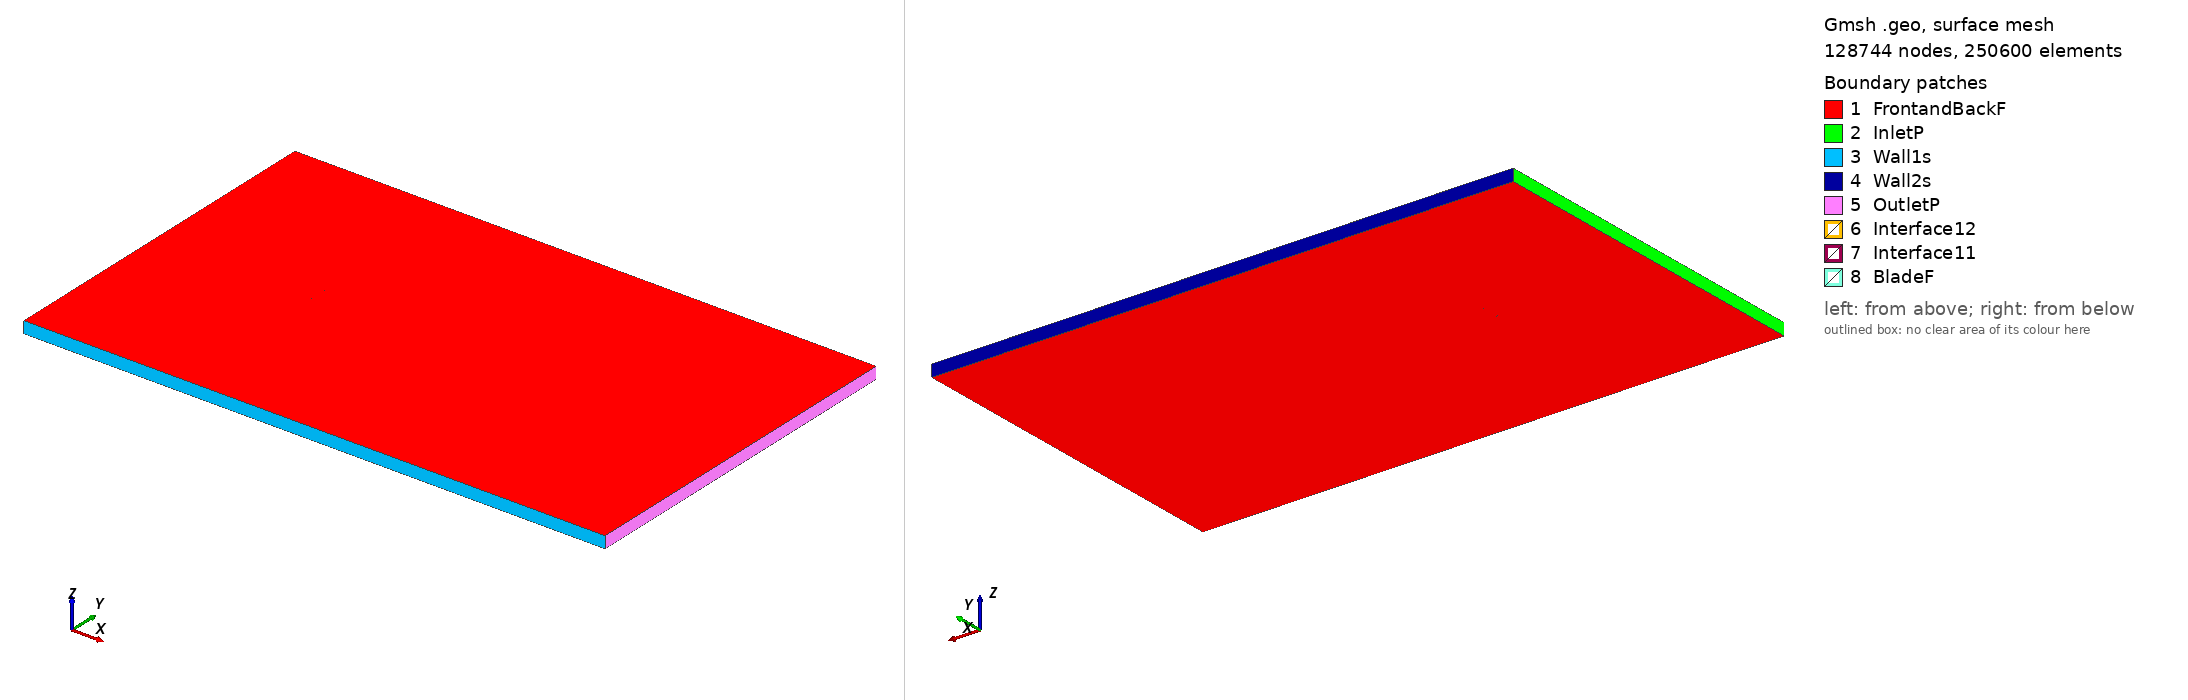

Gmsh geometry script, surface-meshed: 128744 nodes, 250600 surface elements. Boundary patches (legend numbers): 1 FrontandBackF, 2 InletP, 3 Wall1s, 4 Wall2s, 5 OutletP, 6 Interface12, 7 Interface11, 8 BladeF. Left view from above one corner, right view from below the opposite corner. Legend entries are the model's physical surfaces. The drawing asked Gmsh for element sizes between 1% and 20% of the model's largest extent; the script's own settings can give other sizes.

=== ag35_tsr_-1.8495_aoa_6.0747.geo (drawn) ===
SetFactory("OpenCASCADE");

Point(1) = {0.074267, 0.725428, 0, 1.0};
Point(2) = {0.073050, 0.725762, 0, 1.0};
Point(3) = {0.071033, 0.726316, 0, 1.0};
Point(4) = {0.068996, 0.726876, 0, 1.0};
Point(5) = {0.066957, 0.727436, 0, 1.0};
Point(6) = {0.064927, 0.727994, 0, 1.0};
Point(7) = {0.062936, 0.728541, 0, 1.0};
Point(8) = {0.061029, 0.729065, 0, 1.0};
Point(9) = {0.059161, 0.729578, 0, 1.0};
Point(10) = {0.057294, 0.730091, 0, 1.0};
Point(11) = {0.055394, 0.730613, 0, 1.0};
Point(12) = {0.053472, 0.731134, 0, 1.0};
Point(13) = {0.051446, 0.731663, 0, 1.0};
Point(14) = {0.049414, 0.732195, 0, 1.0};
Point(15) = {0.047385, 0.732725, 0, 1.0};
Point(16) = {0.045355, 0.733255, 0, 1.0};
Point(17) = {0.043328, 0.733785, 0, 1.0};
Point(18) = {0.041304, 0.734315, 0, 1.0};
Point(19) = {0.039285, 0.734842, 0, 1.0};
Point(20) = {0.037275, 0.735368, 0, 1.0};
Point(21) = {0.035288, 0.735887, 0, 1.0};
Point(22) = {0.033346, 0.736395, 0, 1.0};
Point(23) = {0.031494, 0.736879, 0, 1.0};
Point(24) = {0.029755, 0.737334, 0, 1.0};
Point(25) = {0.027924, 0.737797, 0, 1.0};
Point(26) = {0.025998, 0.738251, 0, 1.0};
Point(27) = {0.024178, 0.738654, 0, 1.0};
Point(28) = {0.022173, 0.739082, 0, 1.0};
Point(29) = {0.020147, 0.739514, 0, 1.0};
Point(30) = {0.018090, 0.739953, 0, 1.0};
Point(31) = {0.016016, 0.740396, 0, 1.0};
Point(32) = {0.013943, 0.740838, 0, 1.0};
Point(33) = {0.011874, 0.741279, 0, 1.0};
Point(34) = {0.009809, 0.741720, 0, 1.0};
Point(35) = {0.007753, 0.742158, 0, 1.0};
Point(36) = {0.005701, 0.742596, 0, 1.0};
Point(37) = {0.003661, 0.743032, 0, 1.0};
Point(38) = {0.001639, 0.743463, 0, 1.0};
Point(39) = {-0.000330, 0.743883, 0, 1.0};
Point(40) = {-0.002247, 0.744291, 0, 1.0};
Point(41) = {-0.004172, 0.744684, 0, 1.0};
Point(42) = {-0.006099, 0.745067, 0, 1.0};
Point(43) = {-0.008040, 0.745441, 0, 1.0};
Point(44) = {-0.009988, 0.745805, 0, 1.0};
Point(45) = {-0.011950, 0.746159, 0, 1.0};
Point(46) = {-0.013932, 0.746503, 0, 1.0};
Point(47) = {-0.015937, 0.746838, 0, 1.0};
Point(48) = {-0.017961, 0.747162, 0, 1.0};
Point(49) = {-0.019993, 0.747472, 0, 1.0};
Point(50) = {-0.022027, 0.747766, 0, 1.0};
Point(51) = {-0.024056, 0.748045, 0, 1.0};
Point(52) = {-0.026077, 0.748306, 0, 1.0};
Point(53) = {-0.028092, 0.748550, 0, 1.0};
Point(54) = {-0.030099, 0.748777, 0, 1.0};
Point(55) = {-0.032104, 0.748987, 0, 1.0};
Point(56) = {-0.034110, 0.749179, 0, 1.0};
Point(57) = {-0.036118, 0.749354, 0, 1.0};
Point(58) = {-0.038123, 0.749511, 0, 1.0};
Point(59) = {-0.040125, 0.749647, 0, 1.0};
Point(60) = {-0.042117, 0.749763, 0, 1.0};
Point(61) = {-0.044095, 0.749857, 0, 1.0};
Point(62) = {-0.046056, 0.749929, 0, 1.0};
Point(63) = {-0.047995, 0.749978, 0, 1.0};
Point(64) = {-0.049914, 0.750000, 0, 1.0};
Point(65) = {-0.051816, 0.749995, 0, 1.0};
Point(66) = {-0.053695, 0.749959, 0, 1.0};
Point(67) = {-0.055547, 0.749892, 0, 1.0};
Point(68) = {-0.057373, 0.749790, 0, 1.0};
Point(69) = {-0.059171, 0.749650, 0, 1.0};
Point(70) = {-0.060954, 0.749467, 0, 1.0};
Point(71) = {-0.062707, 0.749240, 0, 1.0};
Point(72) = {-0.064402, 0.748969, 0, 1.0};
Point(73) = {-0.066013, 0.748653, 0, 1.0};
Point(74) = {-0.067512, 0.748298, 0, 1.0};
Point(75) = {-0.068861, 0.747914, 0, 1.0};
Point(76) = {-0.070029, 0.747518, 0, 1.0};
Point(77) = {-0.071001, 0.747130, 0, 1.0};
Point(78) = {-0.071790, 0.746764, 0, 1.0};
Point(79) = {-0.072421, 0.746427, 0, 1.0};
Point(80) = {-0.072927, 0.746118, 0, 1.0};
Point(81) = {-0.073335, 0.745834, 0, 1.0};
Point(82) = {-0.073663, 0.745573, 0, 1.0};
Point(83) = {-0.073929, 0.745330, 0, 1.0};
Point(84) = {-0.074145, 0.745098, 0, 1.0};
Point(85) = {-0.074317, 0.744875, 0, 1.0};
Point(86) = {-0.074446, 0.744657, 0, 1.0};
Point(87) = {-0.074533, 0.744442, 0, 1.0};
Point(88) = {-0.074579, 0.744231, 0, 1.0};
Point(89) = {-0.074585, 0.744021, 0, 1.0};
Point(90) = {-0.074548, 0.743802, 0, 1.0};
Point(91) = {-0.074458, 0.743575, 0, 1.0};
Point(92) = {-0.074316, 0.743343, 0, 1.0};
Point(93) = {-0.074120, 0.743116, 0, 1.0};
Point(94) = {-0.073865, 0.742890, 0, 1.0};
Point(95) = {-0.073547, 0.742663, 0, 1.0};
Point(96) = {-0.073155, 0.742430, 0, 1.0};
Point(97) = {-0.072671, 0.742184, 0, 1.0};
Point(98) = {-0.072065, 0.741917, 0, 1.0};
Point(99) = {-0.071295, 0.741621, 0, 1.0};
Point(100) = {-0.070314, 0.741289, 0, 1.0};
Point(101) = {-0.069088, 0.740921, 0, 1.0};
Point(102) = {-0.067623, 0.740530, 0, 1.0};
Point(103) = {-0.065971, 0.740134, 0, 1.0};
Point(104) = {-0.064195, 0.739747, 0, 1.0};
Point(105) = {-0.062342, 0.739376, 0, 1.0};
Point(106) = {-0.060441, 0.739022, 0, 1.0};
Point(107) = {-0.058507, 0.738685, 0, 1.0};
Point(108) = {-0.056552, 0.738363, 0, 1.0};
Point(109) = {-0.054580, 0.738055, 0, 1.0};
Point(110) = {-0.052595, 0.737760, 0, 1.0};
Point(111) = {-0.050600, 0.737476, 0, 1.0};
Point(112) = {-0.048595, 0.737202, 0, 1.0};
Point(113) = {-0.046584, 0.736937, 0, 1.0};
Point(114) = {-0.044565, 0.736679, 0, 1.0};
Point(115) = {-0.042540, 0.736429, 0, 1.0};
Point(116) = {-0.040509, 0.736185, 0, 1.0};
Point(117) = {-0.038474, 0.735945, 0, 1.0};
Point(118) = {-0.036436, 0.735711, 0, 1.0};
Point(119) = {-0.034393, 0.735481, 0, 1.0};
Point(120) = {-0.032347, 0.735254, 0, 1.0};
Point(121) = {-0.030297, 0.735031, 0, 1.0};
Point(122) = {-0.028244, 0.734809, 0, 1.0};
Point(123) = {-0.026189, 0.734590, 0, 1.0};
Point(124) = {-0.024129, 0.734371, 0, 1.0};
Point(125) = {-0.022068, 0.734151, 0, 1.0};
Point(126) = {-0.020006, 0.733932, 0, 1.0};
Point(127) = {-0.017944, 0.733713, 0, 1.0};
Point(128) = {-0.015882, 0.733493, 0, 1.0};
Point(129) = {-0.013818, 0.733273, 0, 1.0};
Point(130) = {-0.011755, 0.733054, 0, 1.0};
Point(131) = {-0.009692, 0.732834, 0, 1.0};
Point(132) = {-0.007630, 0.732615, 0, 1.0};
Point(133) = {-0.005567, 0.732395, 0, 1.0};
Point(134) = {-0.003504, 0.732176, 0, 1.0};
Point(135) = {-0.001440, 0.731956, 0, 1.0};
Point(136) = {0.000622, 0.731737, 0, 1.0};
Point(137) = {0.002685, 0.731517, 0, 1.0};
Point(138) = {0.004748, 0.731298, 0, 1.0};
Point(139) = {0.006811, 0.731078, 0, 1.0};
Point(140) = {0.008875, 0.730858, 0, 1.0};
Point(141) = {0.010937, 0.730639, 0, 1.0};
Point(142) = {0.012999, 0.730420, 0, 1.0};
Point(143) = {0.015061, 0.730200, 0, 1.0};
Point(144) = {0.017123, 0.729981, 0, 1.0};
Point(145) = {0.019186, 0.729761, 0, 1.0};
Point(146) = {0.021248, 0.729542, 0, 1.0};
Point(147) = {0.023312, 0.729322, 0, 1.0};
Point(148) = {0.025375, 0.729102, 0, 1.0};
Point(149) = {0.027438, 0.728883, 0, 1.0};
Point(150) = {0.029501, 0.728663, 0, 1.0};
Point(151) = {0.031564, 0.728444, 0, 1.0};
Point(152) = {0.033626, 0.728224, 0, 1.0};
Point(153) = {0.035690, 0.728005, 0, 1.0};
Point(154) = {0.037753, 0.727785, 0, 1.0};
Point(155) = {0.039816, 0.727566, 0, 1.0};
Point(156) = {0.041878, 0.727346, 0, 1.0};
Point(157) = {0.043941, 0.727127, 0, 1.0};
Point(158) = {0.046005, 0.726907, 0, 1.0};
Point(159) = {0.048068, 0.726688, 0, 1.0};
Point(160) = {0.050131, 0.726468, 0, 1.0};
Point(161) = {0.052192, 0.726249, 0, 1.0};
Point(162) = {0.054254, 0.726029, 0, 1.0};
Point(163) = {0.056316, 0.725810, 0, 1.0};
Point(164) = {0.058379, 0.725590, 0, 1.0};
Point(165) = {0.060440, 0.725371, 0, 1.0};
Point(166) = {0.062501, 0.725152, 0, 1.0};
Point(167) = {0.064563, 0.724932, 0, 1.0};
Point(168) = {0.066625, 0.724713, 0, 1.0};
Point(169) = {0.068688, 0.724493, 0, 1.0};
Point(170) = {0.070749, 0.724274, 0, 1.0};
Point(171) = {0.072803, 0.724055, 0, 1.0};
Point(172) = {0.074106, 0.723917, 0, 1.0};
Point(173) = {-0.074267, -0.725428, 0, 1.0};
Point(174) = {-0.073050, -0.725762, 0, 1.0};
Point(175) = {-0.071033, -0.726316, 0, 1.0};
Point(176) = {-0.068996, -0.726876, 0, 1.0};
Point(177) = {-0.066957, -0.727436, 0, 1.0};
Point(178) = {-0.064927, -0.727994, 0, 1.0};
Point(179) = {-0.062936, -0.728541, 0, 1.0};
Point(180) = {-0.061029, -0.729065, 0, 1.0};
Point(181) = {-0.059161, -0.729578, 0, 1.0};
Point(182) = {-0.057294, -0.730091, 0, 1.0};
Point(183) = {-0.055394, -0.730613, 0, 1.0};
Point(184) = {-0.053472, -0.731134, 0, 1.0};
Point(185) = {-0.051446, -0.731663, 0, 1.0};
Point(186) = {-0.049414, -0.732195, 0, 1.0};
Point(187) = {-0.047385, -0.732725, 0, 1.0};
Point(188) = {-0.045355, -0.733255, 0, 1.0};
Point(189) = {-0.043328, -0.733785, 0, 1.0};
Point(190) = {-0.041304, -0.734315, 0, 1.0};
Point(191) = {-0.039285, -0.734842, 0, 1.0};
Point(192) = {-0.037275, -0.735368, 0, 1.0};
Point(193) = {-0.035288, -0.735887, 0, 1.0};
Point(194) = {-0.033346, -0.736395, 0, 1.0};
Point(195) = {-0.031494, -0.736879, 0, 1.0};
Point(196) = {-0.029755, -0.737334, 0, 1.0};
Point(197) = {-0.027924, -0.737797, 0, 1.0};
Point(198) = {-0.025998, -0.738251, 0, 1.0};
Point(199) = {-0.024178, -0.738654, 0, 1.0};
Point(200) = {-0.022173, -0.739082, 0, 1.0};
Point(201) = {-0.020147, -0.739514, 0, 1.0};
Point(202) = {-0.018090, -0.739953, 0, 1.0};
Point(203) = {-0.016016, -0.740396, 0, 1.0};
Point(204) = {-0.013943, -0.740838, 0, 1.0};
Point(205) = {-0.011874, -0.741279, 0, 1.0};
Point(206) = {-0.009809, -0.741720, 0, 1.0};
Point(207) = {-0.007753, -0.742158, 0, 1.0};
Point(208) = {-0.005701, -0.742596, 0, 1.0};
Point(209) = {-0.003661, -0.743032, 0, 1.0};
Point(210) = {-0.001639, -0.743463, 0, 1.0};
Point(211) = {0.000330, -0.743883, 0, 1.0};
Point(212) = {0.002247, -0.744291, 0, 1.0};
Point(213) = {0.004172, -0.744684, 0, 1.0};
Point(214) = {0.006099, -0.745067, 0, 1.0};
Point(215) = {0.008040, -0.745441, 0, 1.0};
Point(216) = {0.009988, -0.745805, 0, 1.0};
Point(217) = {0.011950, -0.746159, 0, 1.0};
Point(218) = {0.013932, -0.746503, 0, 1.0};
Point(219) = {0.015937, -0.746838, 0, 1.0};
Point(220) = {0.017961, -0.747162, 0, 1.0};
Point(221) = {0.019993, -0.747472, 0, 1.0};
Point(222) = {0.022027, -0.747766, 0, 1.0};
Point(223) = {0.024056, -0.748045, 0, 1.0};
Point(224) = {0.026077, -0.748306, 0, 1.0};
Point(225) = {0.028092, -0.748550, 0, 1.0};
Point(226) = {0.030099, -0.748777, 0, 1.0};
Point(227) = {0.032104, -0.748987, 0, 1.0};
Point(228) = {0.034110, -0.749179, 0, 1.0};
Point(229) = {0.036118, -0.749354, 0, 1.0};
Point(230) = {0.038123, -0.749511, 0, 1.0};
Point(231) = {0.040125, -0.749647, 0, 1.0};
Point(232) = {0.042117, -0.749763, 0, 1.0};
Point(233) = {0.044095, -0.749857, 0, 1.0};
Point(234) = {0.046056, -0.749929, 0, 1.0};
Point(235) = {0.047995, -0.749978, 0, 1.0};
Point(236) = {0.049914, -0.750000, 0, 1.0};
Point(237) = {0.051816, -0.749995, 0, 1.0};
Point(238) = {0.053695, -0.749959, 0, 1.0};
Point(239) = {0.055547, -0.749892, 0, 1.0};
Point(240) = {0.057373, -0.749790, 0, 1.0};
Point(241) = {0.059171, -0.749650, 0, 1.0};
Point(242) = {0.060954, -0.749467, 0, 1.0};
Point(243) = {0.062707, -0.749240, 0, 1.0};
Point(244) = {0.064402, -0.748969, 0, 1.0};
Point(245) = {0.066013, -0.748653, 0, 1.0};
Point(246) = {0.067512, -0.748298, 0, 1.0};
Point(247) = {0.068861, -0.747914, 0, 1.0};
Point(248) = {0.070029, -0.747518, 0, 1.0};
Point(249) = {0.071001, -0.747130, 0, 1.0};
Point(250) = {0.071790, -0.746764, 0, 1.0};
Point(251) = {0.072421, -0.746427, 0, 1.0};
Point(252) = {0.072927, -0.746118, 0, 1.0};
Point(253) = {0.073335, -0.745834, 0, 1.0};
Point(254) = {0.073663, -0.745573, 0, 1.0};
Point(255) = {0.073929, -0.745330, 0, 1.0};
Point(256) = {0.074145, -0.745098, 0, 1.0};
Point(257) = {0.074317, -0.744875, 0, 1.0};
Point(258) = {0.074446, -0.744657, 0, 1.0};
Point(259) = {0.074533, -0.744442, 0, 1.0};
Point(260) = {0.074579, -0.744231, 0, 1.0};
Point(261) = {0.074585, -0.744021, 0, 1.0};
Point(262) = {0.074548, -0.743802, 0, 1.0};
Point(263) = {0.074458, -0.743575, 0, 1.0};
Point(264) = {0.074316, -0.743343, 0, 1.0};
Point(265) = {0.074120, -0.743116, 0, 1.0};
Point(266) = {0.073865, -0.742890, 0, 1.0};
Point(267) = {0.073547, -0.742663, 0, 1.0};
Point(268) = {0.073155, -0.742430, 0, 1.0};
Point(269) = {0.072671, -0.742184, 0, 1.0};
Point(270) = {0.072065, -0.741917, 0, 1.0};
Point(271) = {0.071295, -0.741621, 0, 1.0};
Point(272) = {0.070314, -0.741289, 0, 1.0};
Point(273) = {0.069088, -0.740921, 0, 1.0};
Point(274) = {0.067623, -0.740530, 0, 1.0};
Point(275) = {0.065971, -0.740134, 0, 1.0};
Point(276) = {0.064195, -0.739747, 0, 1.0};
Point(277) = {0.062342, -0.739376, 0, 1.0};
Point(278) = {0.060441, -0.739022, 0, 1.0};
Point(279) = {0.058507, -0.738685, 0, 1.0};
Point(280) = {0.056552, -0.738363, 0, 1.0};
Point(281) = {0.054580, -0.738055, 0, 1.0};
Point(282) = {0.052595, -0.737760, 0, 1.0};
Point(283) = {0.050600, -0.737476, 0, 1.0};
Point(284) = {0.048595, -0.737202, 0, 1.0};
Point(285) = {0.046584, -0.736937, 0, 1.0};
Point(286) = {0.044565, -0.736679, 0, 1.0};
Point(287) = {0.042540, -0.736429, 0, 1.0};
Point(288) = {0.040509, -0.736185, 0, 1.0};
Point(289) = {0.038474, -0.735945, 0, 1.0};
Point(290) = {0.036436, -0.735711, 0, 1.0};
Point(291) = {0.034393, -0.735481, 0, 1.0};
Point(292) = {0.032347, -0.735254, 0, 1.0};
Point(293) = {0.030297, -0.735031, 0, 1.0};
Point(294) = {0.028244, -0.734809, 0, 1.0};
Point(295) = {0.026189, -0.734590, 0, 1.0};
Point(296) = {0.024129, -0.734371, 0, 1.0};
Point(297) = {0.022068, -0.734151, 0, 1.0};
Point(298) = {0.020006, -0.733932, 0, 1.0};
Point(299) = {0.017944, -0.733713, 0, 1.0};
Point(300) = {0.015882, -0.733493, 0, 1.0};
Point(301) = {0.013818, -0.733273, 0, 1.0};
Point(302) = {0.011755, -0.733054, 0, 1.0};
Point(303) = {0.009692, -0.732834, 0, 1.0};
Point(304) = {0.007630, -0.732615, 0, 1.0};
Point(305) = {0.005567, -0.732395, 0, 1.0};
Point(306) = {0.003504, -0.732176, 0, 1.0};
Point(307) = {0.001440, -0.731956, 0, 1.0};
Point(308) = {-0.000622, -0.731737, 0, 1.0};
Point(309) = {-0.002685, -0.731517, 0, 1.0};
Point(310) = {-0.004748, -0.731298, 0, 1.0};
Point(311) = {-0.006811, -0.731078, 0, 1.0};
Point(312) = {-0.008875, -0.730858, 0, 1.0};
Point(313) = {-0.010937, -0.730639, 0, 1.0};
Point(314) = {-0.012999, -0.730420, 0, 1.0};
Point(315) = {-0.015061, -0.730200, 0, 1.0};
Point(316) = {-0.017123, -0.729981, 0, 1.0};
Point(317) = {-0.019186, -0.729761, 0, 1.0};
Point(318) = {-0.021248, -0.729542, 0, 1.0};
Point(319) = {-0.023312, -0.729322, 0, 1.0};
Point(320) = {-0.025375, -0.729102, 0, 1.0};
Point(321) = {-0.027438, -0.728883, 0, 1.0};
Point(322) = {-0.029501, -0.728663, 0, 1.0};
Point(323) = {-0.031564, -0.728444, 0, 1.0};
Point(324) = {-0.033626, -0.728224, 0, 1.0};
Point(325) = {-0.035690, -0.728005, 0, 1.0};
Point(326) = {-0.037753, -0.727785, 0, 1.0};
Point(327) = {-0.039816, -0.727566, 0, 1.0};
Point(328) = {-0.041878, -0.727346, 0, 1.0};
Point(329) = {-0.043941, -0.727127, 0, 1.0};
Point(330) = {-0.046005, -0.726907, 0, 1.0};
Point(331) = {-0.048068, -0.726688, 0, 1.0};
Point(332) = {-0.050131, -0.726468, 0, 1.0};
Point(333) = {-0.052192, -0.726249, 0, 1.0};
Point(334) = {-0.054254, -0.726029, 0, 1.0};
Point(335) = {-0.056316, -0.725810, 0, 1.0};
Point(336) = {-0.058379, -0.725590, 0, 1.0};
Point(337) = {-0.060440, -0.725371, 0, 1.0};
Point(338) = {-0.062501, -0.725152, 0, 1.0};
Point(339) = {-0.064563, -0.724932, 0, 1.0};
Point(340) = {-0.066625, -0.724713, 0, 1.0};
Point(341) = {-0.068688, -0.724493, 0, 1.0};
Point(342) = {-0.070749, -0.724274, 0, 1.0};
Point(343) = {-0.072803, -0.724055, 0, 1.0};
Point(344) = {-0.074106, -0.723917, 0, 1.0};

// Lines: first blade (splines 1-4)
Spline(1) = {1:55};
Spline(2) = {55:119};
Spline(3) = {119:172};
Spline(4) = {172,1};

// Lines: second blade (splines 5-8)
Spline(5) = {173:227};
Spline(6) = {227:291};
Spline(7) = {291:344};
Spline(8) = {344,173};

// Outer domain (points 20001-4 and lines)
Point(345) = {-13.50000000, -15.00000000, 0, 1.0};
Point(346) = {-13.50000000, 15.00000000, 0, 1.0};
Point(347) = {36.00000000, 15.00000000, 0, 1.0};
Point(348) = {36.00000000, -15.00000000, 0, 1.0};
Line(11) = {345, 346};
Line(12) = {346, 347};
Line(13) = {347, 348};
Line(14) = {345, 348};

// Interface (between moving and stationary domain) (circles)
Circle(9) = {0, 0, 0, 0.80000000, 0, 2*Pi};
Circle(10) = {0, 0, 0, 0.80000000, 0, 2*Pi};

// Loops collect Lines/Splines/etc (blade1, blade2, domain, first circle)
Line Loop(1) = {1:4};
Line Loop(2) = {5:8};
Line Loop(3) = {11,12,13,-14};
Line Loop(4) = {9};

// BooleanDifference cuts out the circle/interface from the domain
Plane Surface(1) = {3};
Plane Surface(2) = {4};
BooleanDifference{ Surface{1}; Delete;}{ Surface{2}; Delete;}

// This one cuts out the blades from the inner circle/interface
Line Loop(6) = {10};
Plane Surface(5) = {6};
Plane Surface(6) = {1};
Plane Surface(7) = {2};
BooleanDifference{ Surface{5}; Delete;}{ Surface{6,7}; Delete;}

// extrude to 3rd dimension
Extrude {0, 0, 1} {Surface{1}; Surface{5}; Layers{1}; Recombine;}

// Physical Surfaces are the named boundaries (patches)
Physical Surface("Interface11") = {12};
Physical Surface("Interface12") = {10};

// sides of domain
Physical Surface("InletP") = {6};
Physical Surface("OutletP") = {9};

// top and bottom of domain
Physical Surface("Wall1s") = {7};
Physical Surface("Wall2s") = {8};

// Check FrontandBackF by ensuring there is nothing in the 3rd dimension
Physical Surface("FrontandBackF") = {1,11,5,21};
Physical Surface("BladeF") = {13:20};
Physical Volume("Turbine") = {2};
Physical Volume("Farfield") = {1};

// settings for airfoil boundary layer
Field[1] = BoundaryLayer;
Field[1].EdgesList = {1:8};
Field[1].hwall_n = 1e-3;
Field[1].thickness = 1.5e-2;
Field[1].ratio = 1.05;
Field[1].Quads = 1;
BoundaryLayer Field = 1;

// control points for mesh (blade and interface)
// floor((arc length / 1.5mm)/ 6) -> Transfinite Line
Transfinite Line {1,2,3,5,6,7} = 33 Using Progression 1;
Transfinite Line {4,8} = 2 Using Progression 1;
Transfinite Line {9, 15} = 800 Using Progression 1;

// For more information on gmsh syntax, visit http://gmsh.info/doc/texinfo/gmsh.html
